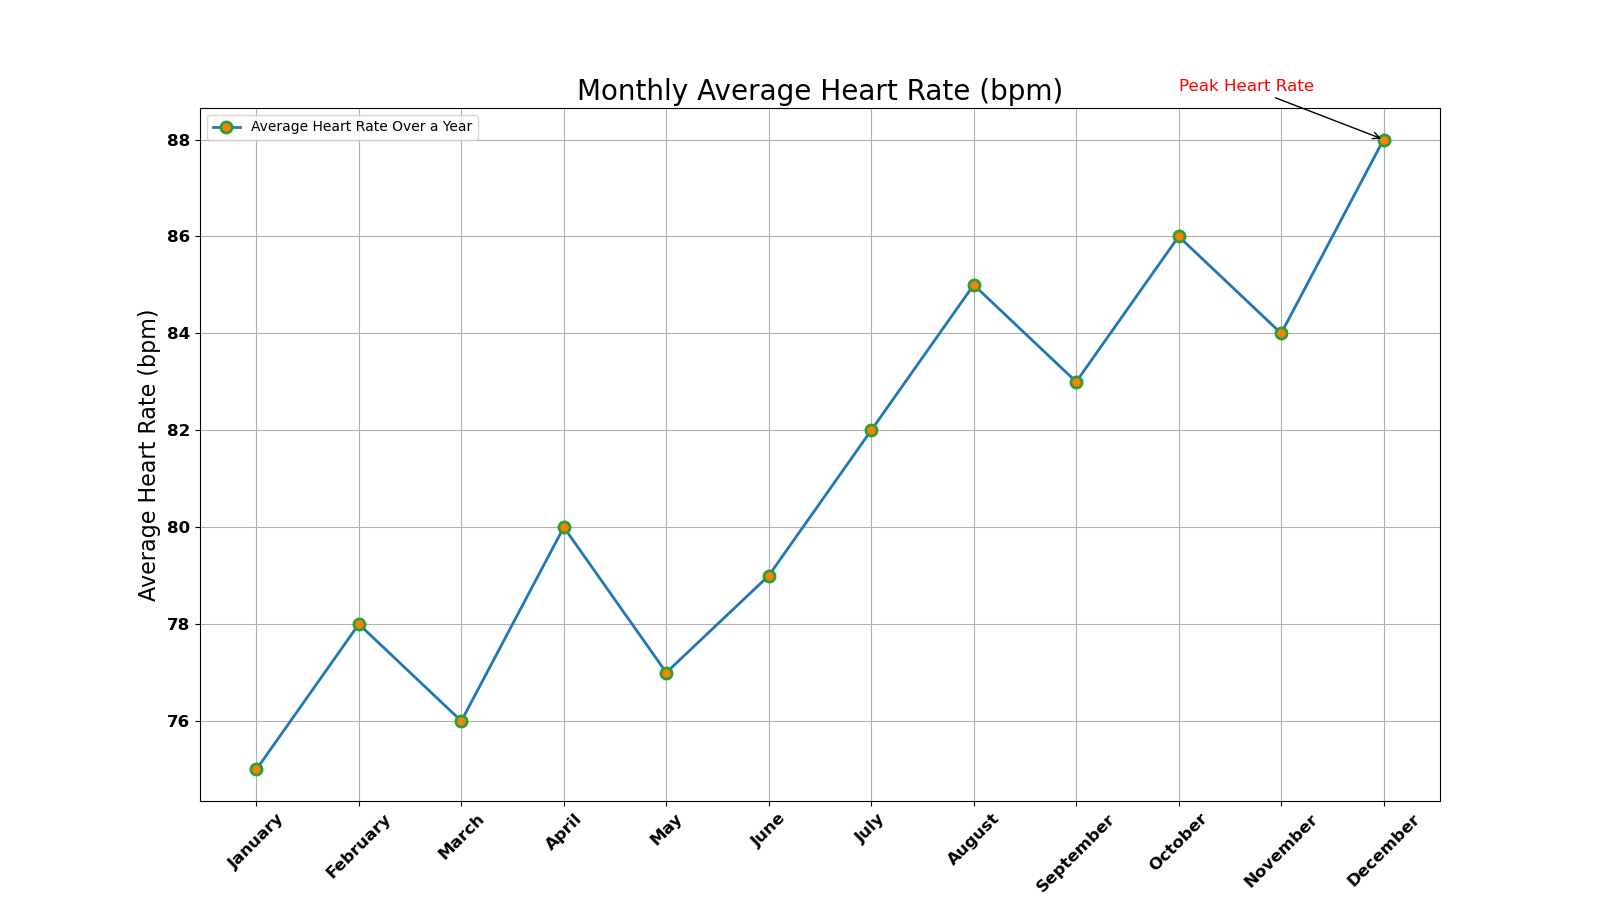

Data behind this chart, as committed beside it:
Topic: Health & Psychology
Headline: Monthly Average Heart Rate (bp…
Month, Average Heart Rate (bpm)
January, 75
February, 78
March, 76
April, 80
May, 77
June, 79
July, 82
August, 85
September, 83
October, 86
November, 84
December, 88
